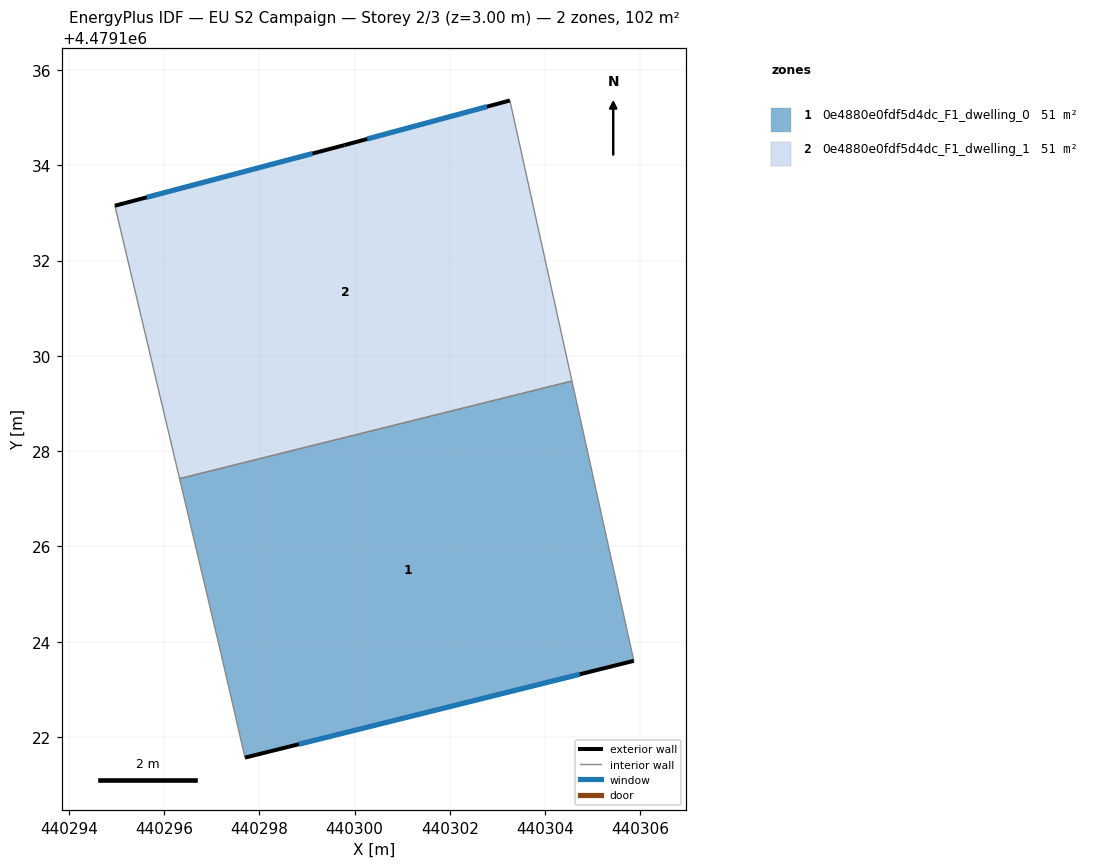
=== STOREY PLAN SPEC (per zone: floor XY polygon, exterior-wall plan segments, windows/doors) ===
zone 1: 0e4880e0fdf5d4dc_F1_dwelling_0  (50.8 m²)
  floor: (440305.86, 4479123.60) (440304.56, 4479129.47) (440296.33, 4479127.42) (440297.20, 4479123.73) (440297.70, 4479121.57)
  exterior wall: (440305.86, 4479123.60) – (440297.70, 4479121.57)  [8.4 m]
    window: (440304.73, 4479123.31) – (440298.83, 4479121.85)  [13.2 m²]
  interior walls: 4
zone 2: 0e4880e0fdf5d4dc_F1_dwelling_1  (50.8 m²)
  floor: (440304.56, 4479129.47) (440303.26, 4479135.36) (440299.79, 4479134.42) (440294.97, 4479133.15) (440296.33, 4479127.42)
  exterior wall: (440294.97, 4479133.15) – (440299.79, 4479134.42)  [5.0 m]
    window: (440295.64, 4479133.33) – (440299.12, 4479134.25)  [7.8 m²]
  exterior wall: (440299.79, 4479134.42) – (440303.26, 4479135.36)  [3.6 m]
    window: (440300.27, 4479134.56) – (440302.78, 4479135.23)  [5.6 m²]
  interior walls: 3

=== DERIVED (storey summary) ===
Building: EU S2 Campaign
Storey: 2 of 3  (floor level z = 3.00 m)
Storey gross floor area: 101.6 m²
Zones on this storey: 2
  - 0e4880e0fdf5d4dc_F1_dwelling_0: floor 50.8 m²; exterior wall 8.4 m (25.2 m²); 1 window(s) 13.2 m²; WWR 52.2%
  - 0e4880e0fdf5d4dc_F1_dwelling_1: floor 50.8 m²; exterior wall 8.6 m (25.8 m²); 2 window(s) 13.4 m²; WWR 52.2%
Zone adjacency (shared interzone walls):
  - 0e4880e0fdf5d4dc_F1_dwelling_0 ↔ 0e4880e0fdf5d4dc_F1_dwelling_1